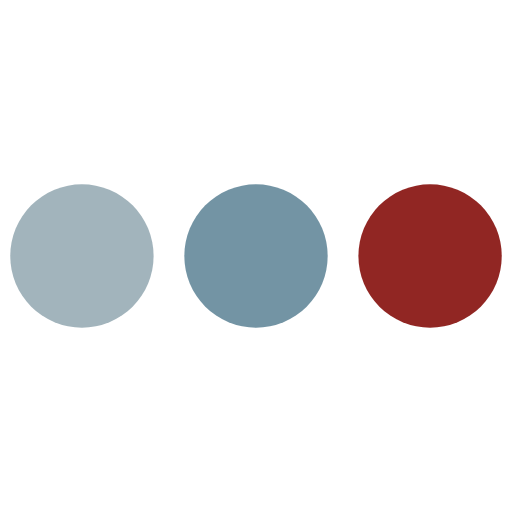
t = 0.00 s
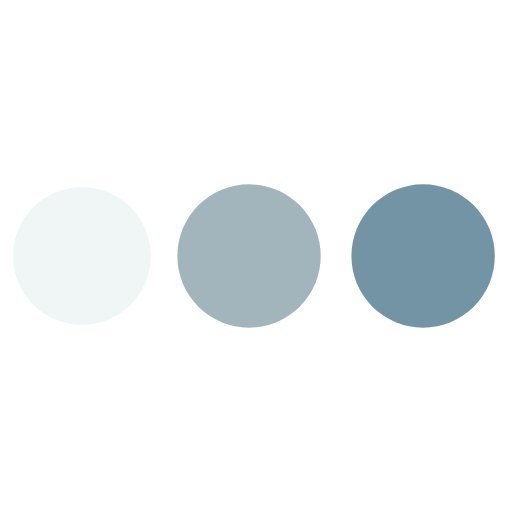
t = 0.40 s
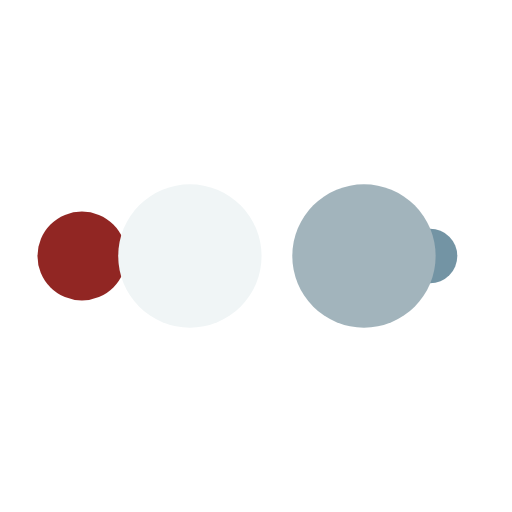
t = 0.67 s
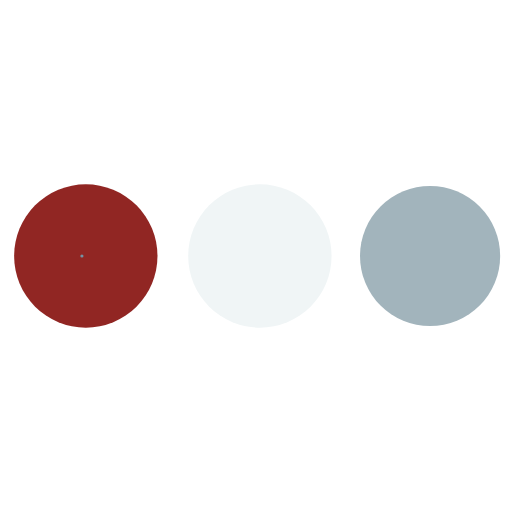
t = 1.06 s
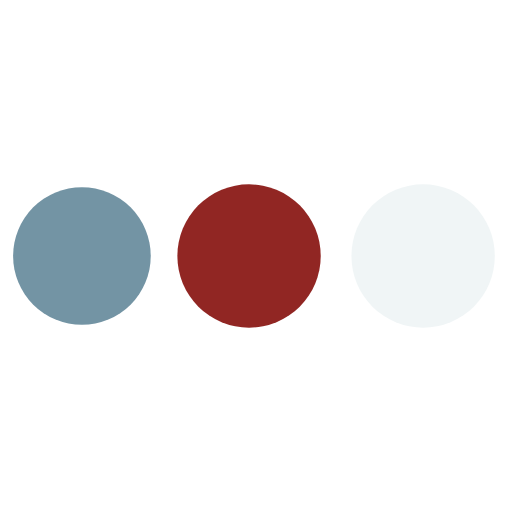
t = 1.46 s
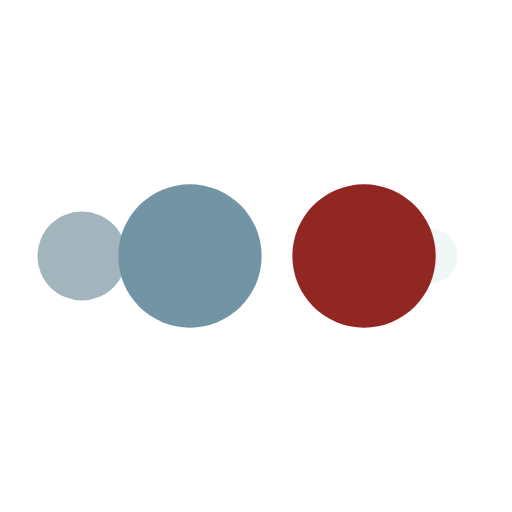
t = 1.73 s

The animated SVG that drew these frames (rendered in a browser with its animation timeline set to each time). Animation: 10 SMIL elements (animate=10); one cycle of 2.13 s, repeats indefinitely.

<?xml version="1.0" encoding="utf-8"?>
<svg xmlns="http://www.w3.org/2000/svg" xmlns:xlink="http://www.w3.org/1999/xlink" style="margin: auto; background: none; display: block; shape-rendering: auto;" width="131px" height="131px" viewBox="0 0 100 100" preserveAspectRatio="xMidYMid">
<circle cx="84" cy="50" r="10" fill="#912623">
    <animate attributeName="r" repeatCount="indefinite" dur="0.5319148936170213s" calcMode="spline" keyTimes="0;1" values="14;0" keySplines="0 0.5 0.5 1" begin="0s"></animate>
    <animate attributeName="fill" repeatCount="indefinite" dur="2.127659574468085s" calcMode="discrete" keyTimes="0;0.25;0.5;0.75;1" values="#912623;#7394a4;#a2b4bc;#f0f5f6;#912623" begin="0s"></animate>
</circle><circle cx="16" cy="50" r="10" fill="#912623">
  <animate attributeName="r" repeatCount="indefinite" dur="2.127659574468085s" calcMode="spline" keyTimes="0;0.25;0.5;0.75;1" values="0;0;14;14;14" keySplines="0 0.5 0.5 1;0 0.5 0.5 1;0 0.5 0.5 1;0 0.5 0.5 1" begin="0s"></animate>
  <animate attributeName="cx" repeatCount="indefinite" dur="2.127659574468085s" calcMode="spline" keyTimes="0;0.25;0.5;0.75;1" values="16;16;16;50;84" keySplines="0 0.5 0.5 1;0 0.5 0.5 1;0 0.5 0.5 1;0 0.5 0.5 1" begin="0s"></animate>
</circle><circle cx="50" cy="50" r="10" fill="#f0f5f6">
  <animate attributeName="r" repeatCount="indefinite" dur="2.127659574468085s" calcMode="spline" keyTimes="0;0.25;0.5;0.75;1" values="0;0;14;14;14" keySplines="0 0.5 0.5 1;0 0.5 0.5 1;0 0.5 0.5 1;0 0.5 0.5 1" begin="-0.5319148936170213s"></animate>
  <animate attributeName="cx" repeatCount="indefinite" dur="2.127659574468085s" calcMode="spline" keyTimes="0;0.25;0.5;0.75;1" values="16;16;16;50;84" keySplines="0 0.5 0.5 1;0 0.5 0.5 1;0 0.5 0.5 1;0 0.5 0.5 1" begin="-0.5319148936170213s"></animate>
</circle><circle cx="84" cy="50" r="10" fill="#a2b4bc">
  <animate attributeName="r" repeatCount="indefinite" dur="2.127659574468085s" calcMode="spline" keyTimes="0;0.25;0.5;0.75;1" values="0;0;14;14;14" keySplines="0 0.5 0.5 1;0 0.5 0.5 1;0 0.5 0.5 1;0 0.5 0.5 1" begin="-1.0638297872340425s"></animate>
  <animate attributeName="cx" repeatCount="indefinite" dur="2.127659574468085s" calcMode="spline" keyTimes="0;0.25;0.5;0.75;1" values="16;16;16;50;84" keySplines="0 0.5 0.5 1;0 0.5 0.5 1;0 0.5 0.5 1;0 0.5 0.5 1" begin="-1.0638297872340425s"></animate>
</circle><circle cx="16" cy="50" r="10" fill="#7394a4">
  <animate attributeName="r" repeatCount="indefinite" dur="2.127659574468085s" calcMode="spline" keyTimes="0;0.25;0.5;0.75;1" values="0;0;14;14;14" keySplines="0 0.5 0.5 1;0 0.5 0.5 1;0 0.5 0.5 1;0 0.5 0.5 1" begin="-1.5957446808510638s"></animate>
  <animate attributeName="cx" repeatCount="indefinite" dur="2.127659574468085s" calcMode="spline" keyTimes="0;0.25;0.5;0.75;1" values="16;16;16;50;84" keySplines="0 0.5 0.5 1;0 0.5 0.5 1;0 0.5 0.5 1;0 0.5 0.5 1" begin="-1.5957446808510638s"></animate>
</circle>
<!-- [ldio] generated by https://loading.io/ --></svg>
